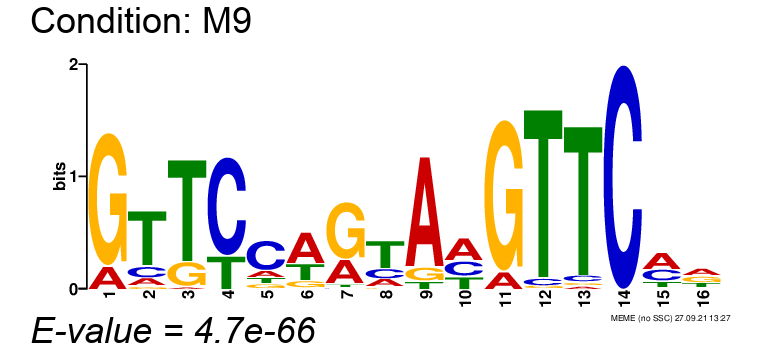

The table this chart was drawn from, first rows:
, position-1, position-2, position-3, position-4, position-5, position-6, position-7, position-8, position-9, position-10, position-11, position-12, position-13, position-14, position-15, position-16
A, 0.1489, 0.1064, 0.02128, 0.0, 0.1489, 0.5532, 0.2766, 0.1702, 0.8298, 0.4468, 0.1064, 0.0, 0.02128, 0.0, 0.4681, 0.3617
C, 0.0, 0.1489, 0.0, 0.7447, 0.617, 0.02128, 0.02128, 0.2128, 0.0, 0.2979, 0.0, 0.04255, 0.04255, 1.0, 0.3191, 0.06383
G, 0.8511, 0.04255, 0.1915, 0.0, 0.1064, 0.1277, 0.6596, 0.04255, 0.1064, 0.0, 0.8936, 0.02128, 0.02128, 0.0, 0.04255, 0.3191
T, 0.0, 0.7021, 0.7872, 0.2553, 0.1277, 0.2979, 0.04255, 0.5745, 0.06383, 0.2553, 0.0, 0.9362, 0.9149, 0.0, 0.1702, 0.2553
